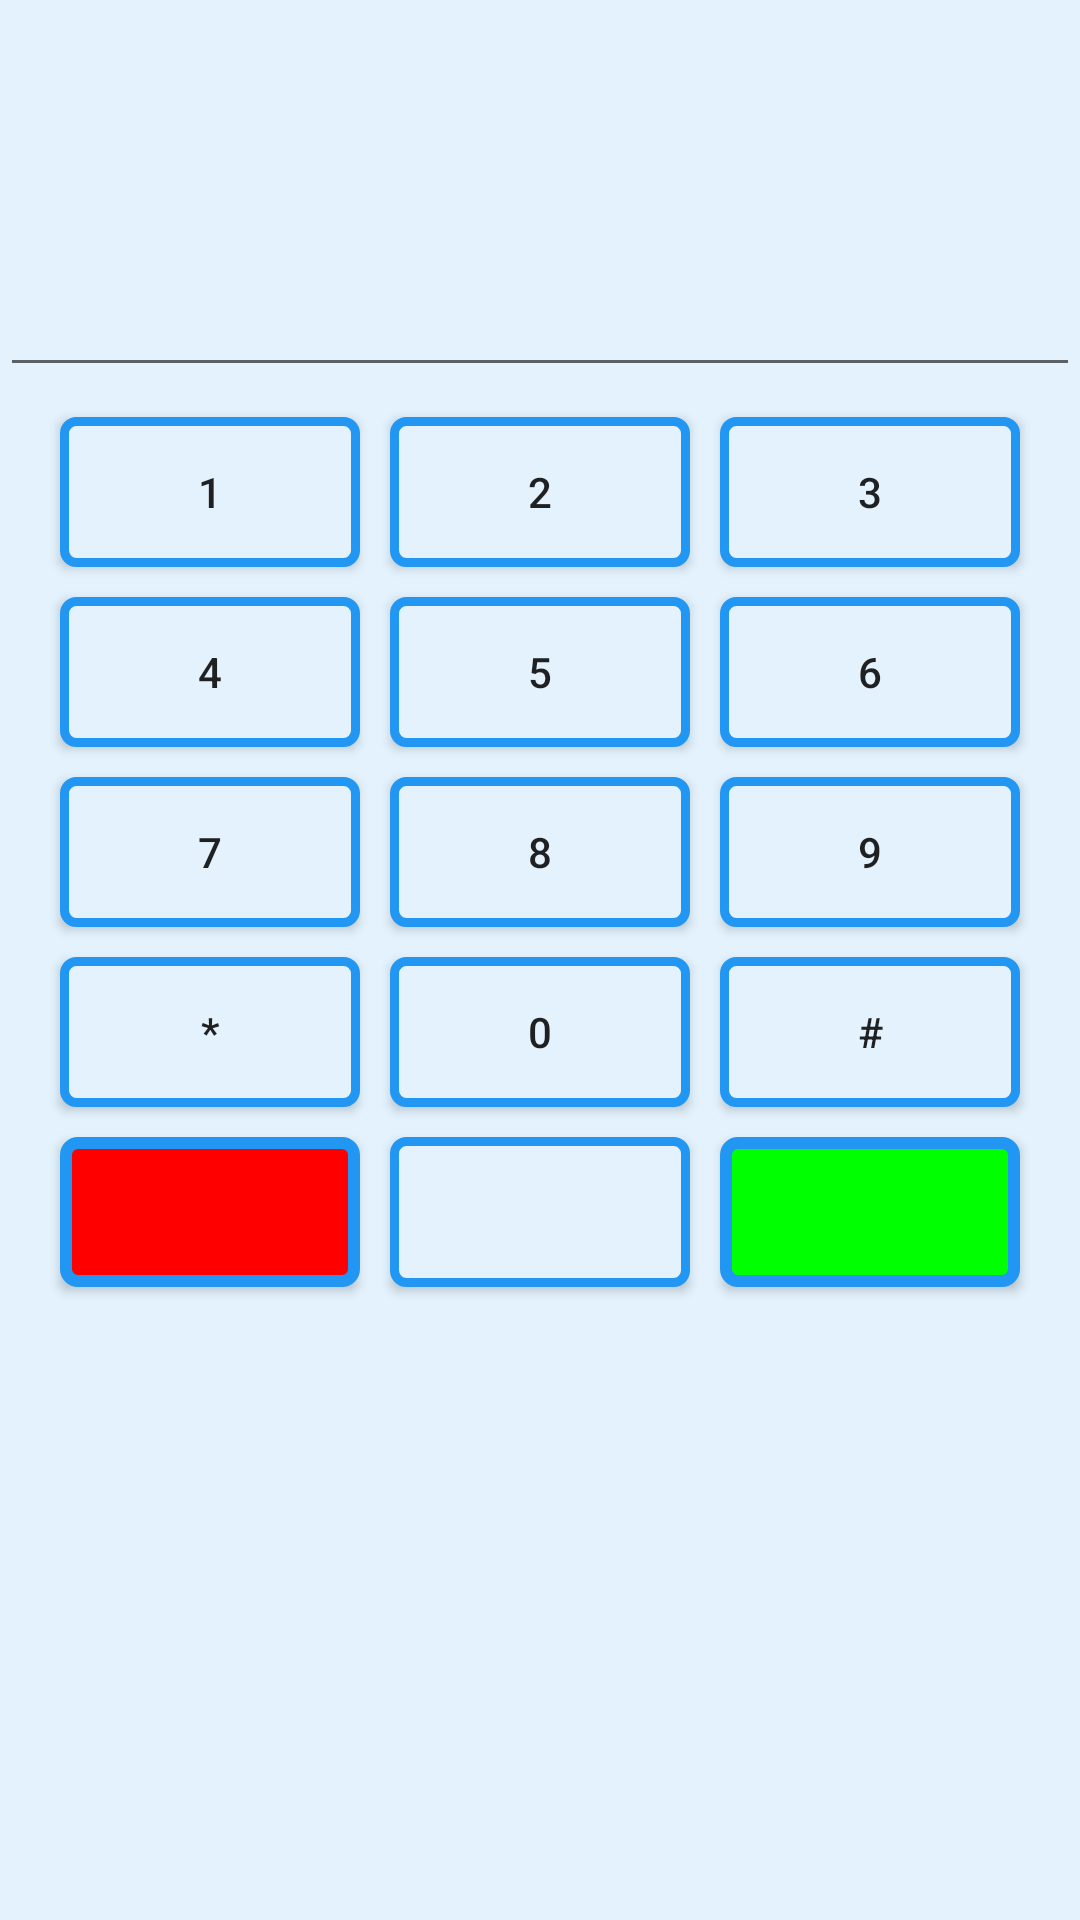

This screen was rendered from an Android layout file. Write that file and the resources it references.
<!-- AndroidManifest.xml: application theme AppTheme -->
<!-- res/layout/fragment_call.xml -->
<ScrollView
    xmlns:android="http://schemas.android.com/apk/res/android"
    xmlns:tools="http://schemas.android.com/tools"
    tools:context="android.msku.mskuproject.Contacts"
    android:layout_width="match_parent"
    android:layout_height="match_parent"
    android:orientation="vertical"
>
    <LinearLayout
        android:layout_width="match_parent"
        android:layout_height="match_parent"
        android:gravity="center_horizontal"
        android:orientation="vertical">


        <LinearLayout
            android:layout_width="match_parent"
            android:layout_height="0dp"
            android:layout_weight="0.3"
            android:orientation="vertical">

            <EditText
                android:id="@+id/editText"
                android:layout_width="fill_parent"
                android:layout_height="129dp"
                android:layout_alignParentTop="true"
                android:singleLine="true"
                android:textSize="40dp" />


        </LinearLayout>

        <LinearLayout
            android:layout_width="match_parent"
            android:layout_height="0dp"
            android:layout_weight="1"
            android:orientation="vertical"
            android:paddingBottom="15dp">

            <TableLayout
                android:id="@+id/tableLayout1"
                android:layout_width="wrap_content"
                android:layout_height="fill_parent"

                android:layout_alignParentBottom="true"
                android:layout_centerHorizontal="true"
                android:layout_gravity="center"
                android:layout_margin="5dp"
                android:gravity="center">

                <TableRow>

                    <Button
                        style="@style/CustomButtonStyle"
                        android:onClick="bir"
                        android:text="1" />

                    <Button
                        style="@style/CustomButtonStyle"
                        android:onClick="iki"
                        android:text="2" />

                    <Button
                        style="@style/CustomButtonStyle"
                        android:onClick="uc"
                        android:text="3" />
                </TableRow>

                <TableRow>

                    <Button
                        style="@style/CustomButtonStyle"
                        android:onClick="dort"
                        android:text="4" />

                    <Button
                        style="@style/CustomButtonStyle"
                        android:onClick="bes"
                        android:text="5" />

                    <Button
                        style="@style/CustomButtonStyle"
                        android:onClick="alti"
                        android:text="6" />
                </TableRow>

                <TableRow>

                    <Button
                        style="@style/CustomButtonStyle"
                        android:onClick="yedi"
                        android:text="7" />

                    <Button
                        style="@style/CustomButtonStyle"
                        android:onClick="sekiz"
                        android:text="8" />

                    <Button
                        style="@style/CustomButtonStyle"
                        android:onClick="dokuz"
                        android:text="9" />
                </TableRow>

                <TableRow>

                    <Button
                        style="@style/CustomButtonStyle"
                        android:onClick="yildiz"
                        android:text="*" />

                    <Button
                        style="@style/CustomButtonStyle"
                        android:onClick="sifir"
                        android:text="0" />

                    <Button
                        style="@style/CustomButtonStyle"
                        android:onClick="diyez"
                        android:text="#" />
                </TableRow>

                <TableRow>

                    <Button
                        style="@style/CustomButtonStyle"
                        android:background="@drawable/backspacebutton"
                        android:onClick="sil" />

                    <Button
                        android:id="@+id/bos"
                        style="@style/CustomButtonStyle" />

                    <Button
                        android:id="@+id/callButton"
                        style="@style/CustomButtonStyle"
                        android:background="@drawable/callbutton"/>
                </TableRow>

            </TableLayout>
        </LinearLayout>
    </LinearLayout>
</ScrollView>
<!-- resources referenced by this layout -->
<resources>
  <!-- drawable backspacebutton (drawable) -->
  <?xml version="1.0" encoding="utf-8"?>
  <selector xmlns:android="http://schemas.android.com/apk/res/android">
  
      <item android:state_pressed="true">
          <shape>
              <solid android:color="#FFFFFF" />
  
              <stroke android:width="5dp" android:color="@color/colorPrimary" />
  
              <corners android:radius="3dp" />
  
              <padding android:bottom="10dp" android:left="10dp" android:right="10dp" android:top="10dp" />
          </shape>
      </item>
      <item>
          <shape>
              />
              <solid android:color="#FF00" />
              <stroke android:width="4dp" android:color="@color/colorPrimary" />
  
              <corners android:radius="4dp" />
  
              <padding android:bottom="10dp" android:left="10dp" android:right="10dp" android:top="10dp" />
          </shape>
      </item>
  
  </selector>
  <!-- drawable callbutton (drawable) -->
  <?xml version="1.0" encoding="utf-8"?>
  <selector xmlns:android="http://schemas.android.com/apk/res/android">
  
      <item android:state_pressed="true">
          <shape>
              <solid android:color="#FFFFFF" />
  
              <stroke android:width="5dp" android:color="@color/colorPrimary" />
  
              <corners android:radius="3dp" />
  
              <padding android:bottom="10dp" android:left="10dp" android:right="10dp" android:top="10dp" />
          </shape>
      </item>
      <item>
          <shape>
              />
              <solid android:color="#00FF00" />
              <stroke android:width="4dp" android:color="@color/colorPrimary" />
  
              <corners android:radius="4dp" />
  
              <padding android:bottom="10dp" android:left="10dp" android:right="10dp" android:top="10dp" />
          </shape>
      </item>
  
  </selector>
  <style name="CustomButtonStyle">
          <item name="android:layout_width">100dp</item>
          <item name="android:layout_height">50dp</item>
          <item name="android:layout_margin">5dp</item>
          <item name="android:background">@drawable/blueframe</item>
      </style>
  <style name="AppTheme" parent="Theme.AppCompat.Light.NoActionBar">
          
          <item name="android:windowBackground">@color/bacground</item>
          <item name="colorPrimary">@color/colorPrimary</item>
          <item name="colorPrimaryDark">@color/colorPrimaryDark</item>
          <item name="colorAccent">@color/colorAccent</item>
  
      </style>
  <color name="colorPrimary">#2196F3</color>
  <!-- drawable blueframe (drawable) -->
  <?xml version="1.0" encoding="utf-8"?>
  <selector xmlns:android="http://schemas.android.com/apk/res/android">
  
      <item android:state_pressed="true">
          <shape>
              <solid android:color="#ffffff" />
  
              <stroke android:width="3dp" android:color="@color/colorPrimary" />
  
              <corners android:radius="3dp" />
  
              <padding android:bottom="10dp" android:left="10dp" android:right="10dp" android:top="10dp" />
          </shape>
      </item>
      <item>
          <shape>
              />
              <solid android:color="@color/bacground" />
              <stroke android:width="3dp" android:color="@color/colorPrimary" />
  
              <corners android:radius="4dp" />
  
              <padding android:bottom="10dp" android:left="10dp" android:right="10dp" android:top="10dp" />
          </shape>
      </item>
  
  </selector>
  <color name="bacground">#E3F2FD</color>
  <color name="colorPrimaryDark">#1976D2</color>
  <color name="colorAccent">#2196F3   </color>
</resources>
